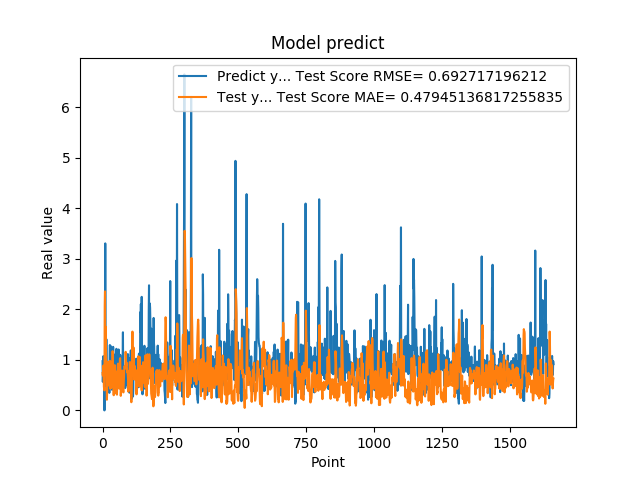

The table this chart was drawn from, first rows:
9.743152856830000763e-01, 7.426469726267044269e-01
5.654720067979999154e-01, 6.918027542324475254e-01
7.307389974590000614e-01, 7.436681981673154418e-01
1.074290990829999792e+00, 8.866026578448547024e-01
9.521890282630000035e-01, 6.508608084584760478e-01
9.879170060160000766e-01, 4.602549273965662602e-01
1.011654973029999960e+00, 4.566113720021343636e-01
0.000000000000000000e+00, 3.965382617845027435e-01
7.643579840659999736e-01, 2.065025079175400791e+00
7.788103222849999119e-01, 2.356042616885182461e+00
3.306220054629999794e+00, 7.057979190680672144e-01
1.055441975589999970e+00, 1.660772548217634315e+00
7.543110251430000801e-01, 1.321619911663832303e+00
7.915459871289999283e-01, 1.096675527556020491e+00
1.409499049189999909e+00, 9.799885767759465294e-01
8.875439763070001042e-01, 6.690141327675117600e-01
6.401469707490000660e-01, 2.111944770430777829e-01
5.082880258560000808e-01, 3.713259358761122897e-01
8.640019893649999450e-01, 6.905877180543008587e-01
5.725920200349999822e-01, 8.099506803327489735e-01
8.469420075419999971e-01, 9.072691884933509199e-01
9.181020259860001032e-01, 9.610804256353056019e-01
7.976629734039999420e-01, 6.890961443825530663e-01
9.608020186419998776e-01, 6.328306868759595583e-01
9.555831551549999192e-01, 6.028852606800464420e-01
3.470349907879999862e-01, 4.862539052477984902e-01
9.546210169789999256e-01, 8.876617081939082166e-01
1.293938040730000072e+00, 9.811735777736487751e-01
5.251880288119999962e-01, 4.285097770995612843e-01
4.773890078070000542e-01, 5.599943684076232886e-01
1.275226235389999907e+00, 9.533878815116558769e-01
8.723750114439999814e-01, 7.949254971082772014e-01
8.355640172959999390e-01, 4.477616758486271387e-01
7.321749925609999377e-01, 5.675039671717267975e-01
7.640249729160000225e-01, 7.046620649533357206e-01
4.072830080990000323e-01, 7.956955326087328251e-01
4.752210080619999610e-01, 9.668671124822372231e-01
8.781340122220000488e-01, 1.173248541536748180e+00
7.414129972460000717e-01, 1.019080723030734159e+00
1.258002042770000051e+00, 7.467940990357084807e-01
1.069700956339999953e+00, 5.302840579499235041e-01
7.274609804150000691e-01, 3.001706461381955515e-01
7.892770171170000459e-01, 5.517976033360395549e-01
6.237750053410000550e-01, 7.398722026255111217e-01
6.914690136910000007e-01, 7.964282021483617413e-01
8.557710051540000640e-01, 8.948128225509530687e-01
7.093830108640000187e-01, 7.354992533692855661e-01
1.014547944070000041e+00, 6.465287162007968824e-01
1.115731000900000103e+00, 6.327497432775673891e-01
4.182830154900000208e-01, 3.408411521083320461e-01
1.002280950550000105e+00, 6.613665584432661948e-01
1.218860983849999968e+00, 7.671272379861873159e-01
1.143296003339999922e+00, 3.286115346898746403e-01
6.528189778330000248e-01, 3.117022318934661862e-01
6.746559739110000731e-01, 4.919141262798142344e-01
6.009536385540000802e-01, 7.250864399416185879e-01
6.694570183749999348e-01, 8.893634076411339739e-01
6.538079977039999990e-01, 9.261584589083213803e-01
7.814120054240000224e-01, 7.895535989270203725e-01
1.206303954120000022e+00, 7.901400083947429653e-01
8.469259738919999725e-01, 6.103538045069233364e-01
... 1,599 more rows
